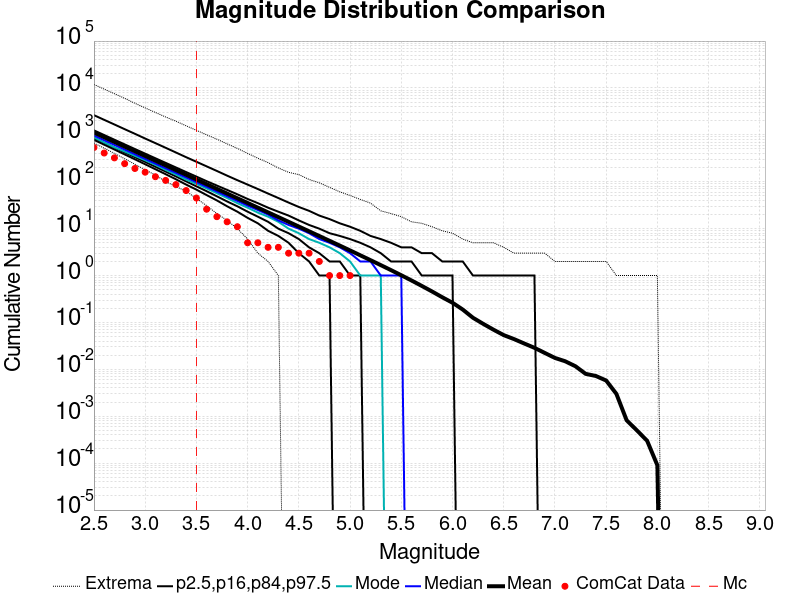

Data behind this chart, as committed beside it:
Magnitude, ComCat Data, Simulation Mean, Simulation Median, Simulation Mode, Simulation Minimum, Simulation Maximum, 2.5 %-ile, 16 %-ile, 84 %-ile, 97.5 %-ile
2.5, 537.0, 1119, 966.0, 883.0, 667.0, 11866, 782.0, 852.0, 1247, 2628
2.6, 410.0, 889.2, 768.0, 691.0, 519.0, 9448, 618.0, 675.0, 992.0, 2091
2.7, 323.0, 706.3, 611.0, 545.0, 403.0, 7544, 487.0, 535.0, 788.0, 1664
2.8, 243.0, 561, 486.0, 442.0, 309.0, 6010, 383.0, 424.0, 627.0, 1322
2.9, 192.0, 445.6, 386.0, 357.0, 236.0, 4712, 301.0, 335.0, 499.0, 1053
3.0, 160.0, 353.9, 307.0, 288.0, 180.0, 3757, 236.0, 265.0, 398.0, 835.0
3.1, 128.0, 281.2, 244.0, 230.0, 139.0, 3002, 185.0, 209.0, 317.0, 666.0
3.2, 107.0, 223.3, 194.0, 179.0, 101.0, 2404, 145.0, 165.0, 253.0, 530.0
3.3, 87.0, 177.4, 155.0, 143.0, 79.0, 1958, 113.0, 130.0, 202.0, 421.0
3.4, 65.0, 140.8, 123.0, 111.0, 63.0, 1559, 87.0, 102.0, 161.0, 334.0
3.5, 45.0, 111.9, 98.0, 90.0, 44.0, 1250, 68.0, 80.0, 129.0, 267.0
3.6, 26.0, 88.84, 78.0, 72.0, 31.0, 1003, 52.0, 63.0, 103.0, 213.0
3.7, 18.0, 70.55, 62.0, 57.0, 21.0, 809.0, 40.0, 49.0, 83.0, 170.0
3.8, 14.0, 56.03, 49.0, 45.0, 15.0, 643.0, 30.0, 38.0, 67.0, 135.0
3.9, 11.0, 44.49, 39.0, 35.0, 10.0, 514.0, 23.0, 30.0, 54.0, 108.0
4.0, 5.0, 35.32, 31.0, 28.0, 6.0, 403.0, 17.0, 23.0, 43.0, 87.0
4.1, 5.0, 28.03, 25.0, 22.0, 3.0, 318.0, 13.0, 18.0, 35.0, 70.0
4.2, 4.0, 22.25, 20.0, 18.0, 2.0, 256.0, 9.0, 14.0, 28.0, 56.0
4.3, 4.0, 17.65, 15.0, 14.0, 1.0, 197.0, 7.0, 10.0, 23.0, 45.0
4.4, 3.0, 14, 12.0, 10.0, 0.0, 159.0, 5.0, 8.0, 19.0, 36.0
4.5, 3.0, 11.1, 10.0, 8.0, 0.0, 142.0, 3.0, 6.0, 15.0, 29.0
4.6, 3.0, 8.792, 8.0, 6.0, 0.0, 112.0, 2.0, 4.0, 12.0, 24.0
4.7, 2.0, 6.964, 6.0, 5.0, 0.0, 95.0, 1.0, 3.0, 10.0, 19.0
4.8, 1.0, 5.504, 5.0, 4.0, 0.0, 76.0, 1.0, 2.0, 8.0, 16.0
4.9, 1.0, 4.355, 4.0, 3.0, 0.0, 61.0, 0.0, 2.0, 7.0, 13.0
5.0, 1.0, 3.438, 3.0, 2.0, 0.0, 51.0, 0.0, 1.0, 6.0, 11.0
5.1, 0.0, 2.703, 2.0, 1.0, 0.0, 42.0, 0.0, 1.0, 5.0, 9.0
5.2, 0.0, 2.129, 2.0, 1.0, 0.0, 35.0, 0.0, 0.0, 4.0, 7.0
5.3, 0.0, 1.669, 1.0, 1.0, 0.0, 24.0, 0.0, 0.0, 3.0, 6.0
5.4, 0.0, 1.306, 1.0, 0.0, 0.0, 21.0, 0.0, 0.0, 2.0, 5.0
5.5, 0.0, 1.015, 1.0, 0.0, 0.0, 18.0, 0.0, 0.0, 2.0, 4.0
5.6, 0.0, 0.7858, 0.0, 0.0, 0.0, 14.0, 0.0, 0.0, 2.0, 4.0
5.7, 0.0, 0.6018, 0.0, 0.0, 0.0, 13.0, 0.0, 0.0, 1.0, 3.0
5.8, 0.0, 0.4583, 0.0, 0.0, 0.0, 11.0, 0.0, 0.0, 1.0, 3.0
5.9, 0.0, 0.3449, 0.0, 0.0, 0.0, 9.0, 0.0, 0.0, 1.0, 2.0
6.0, 0.0, 0.2634, 0.0, 0.0, 0.0, 8.0, 0.0, 0.0, 1.0, 2.0
6.1, 0.0, 0.1885, 0.0, 0.0, 0.0, 6.0, 0.0, 0.0, 0.0, 2.0
6.2, 0.0, 0.1259, 0.0, 0.0, 0.0, 5.0, 0.0, 0.0, 0.0, 1.0
6.3, 0.0, 0.09335, 0.0, 0.0, 0.0, 5.0, 0.0, 0.0, 0.0, 1.0
6.4, 0.0, 0.07016, 0.0, 0.0, 0.0, 5.0, 0.0, 0.0, 0.0, 1.0
6.5, 0.0, 0.05374, 0.0, 0.0, 0.0, 4.0, 0.0, 0.0, 0.0, 1.0
6.6, 0.0, 0.04425, 0.0, 0.0, 0.0, 3.0, 0.0, 0.0, 0.0, 1.0
6.7, 0.0, 0.03561, 0.0, 0.0, 0.0, 3.0, 0.0, 0.0, 0.0, 1.0
6.8, 0.0, 0.0288, 0.0, 0.0, 0.0, 3.0, 0.0, 0.0, 0.0, 1.0
6.9, 0.0, 0.02244, 0.0, 0.0, 0.0, 3.0, 0.0, 0.0, 0.0, 0.0
7.0, 0.0, 0.01753, 0.0, 0.0, 0.0, 2.0, 0.0, 0.0, 0.0, 0.0
7.1, 0.0, 0.01488, 0.0, 0.0, 0.0, 2.0, 0.0, 0.0, 0.0, 0.0
7.2, 0.0, 0.01166, 0.0, 0.0, 0.0, 2.0, 0.0, 0.0, 0.0, 0.0
7.3, 0.0, 0.00802, 0.0, 0.0, 0.0, 2.0, 0.0, 0.0, 0.0, 0.0
7.4, 0.0, 0.00722, 0.0, 0.0, 0.0, 2.0, 0.0, 0.0, 0.0, 0.0
7.5, 0.0, 0.00578, 0.0, 0.0, 0.0, 2.0, 0.0, 0.0, 0.0, 0.0
7.6, 0.0, 0.003, 0.0, 0.0, 0.0, 1.0, 0.0, 0.0, 0.0, 0.0
7.7, 0.0, 8.2E-4, 0.0, 0.0, 0.0, 1.0, 0.0, 0.0, 0.0, 0.0
7.8, 0.0, 5.0E-4, 0.0, 0.0, 0.0, 1.0, 0.0, 0.0, 0.0, 0.0
7.9, 0.0, 3.0E-4, 0.0, 0.0, 0.0, 1.0, 0.0, 0.0, 0.0, 0.0
8.0, 0.0, 9.0E-5, 0.0, 0.0, 0.0, 1.0, 0.0, 0.0, 0.0, 0.0
8.1, 0.0, 0.0, 0.0, 0.0, 0.0, 0.0, 0.0, 0.0, 0.0, 0.0
8.2, 0.0, 0.0, 0.0, 0.0, 0.0, 0.0, 0.0, 0.0, 0.0, 0.0
8.3, 0.0, 0.0, 0.0, 0.0, 0.0, 0.0, 0.0, 0.0, 0.0, 0.0
8.4, 0.0, 0.0, 0.0, 0.0, 0.0, 0.0, 0.0, 0.0, 0.0, 0.0
... 6 more rows
